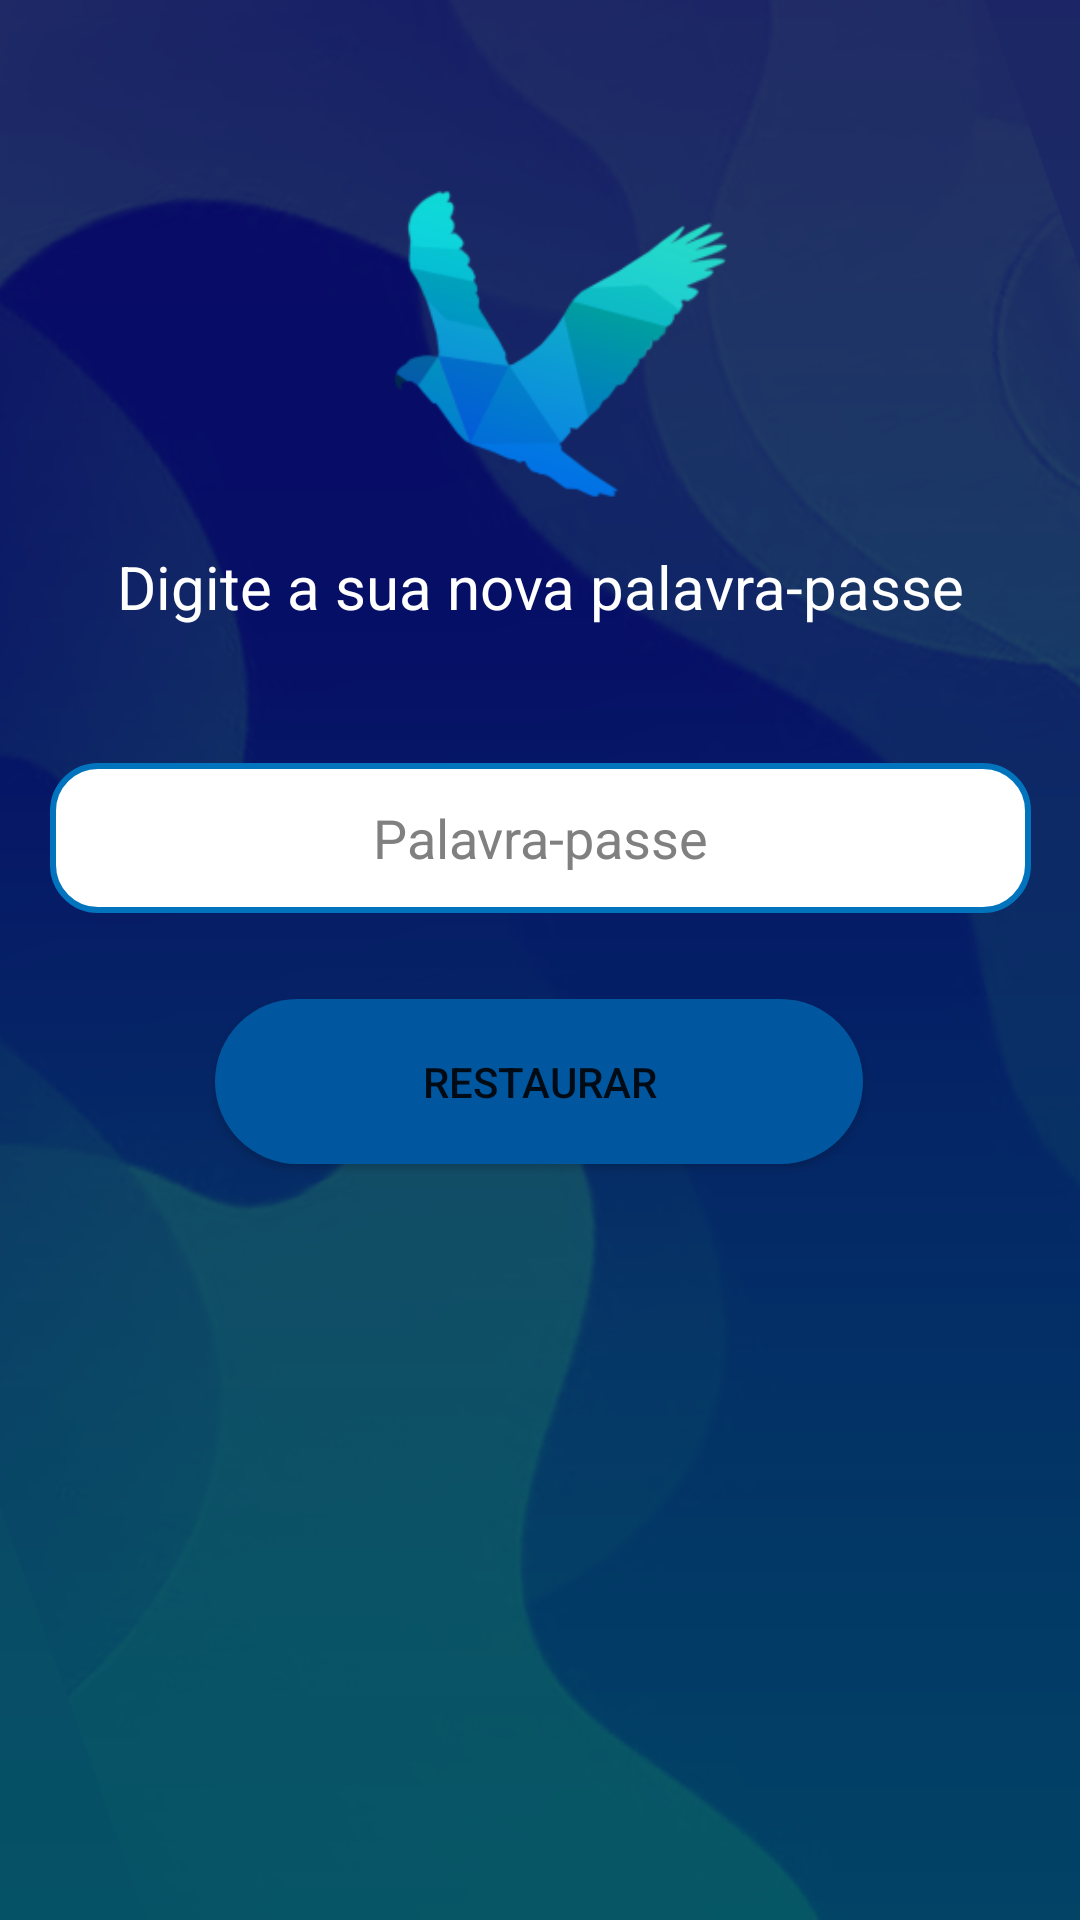

This screen was rendered from an Android layout file. Write that file and the resources it references.
<!-- AndroidManifest.xml: application theme Theme.AzorShare -->
<!-- res/layout/forgot_password_password_fragment.xml -->
<?xml version="1.0" encoding="utf-8"?>
<androidx.constraintlayout.widget.ConstraintLayout xmlns:android="http://schemas.android.com/apk/res/android"
    xmlns:app="http://schemas.android.com/apk/res-auto"
    xmlns:tools="http://schemas.android.com/tools"
    android:layout_width="match_parent"
    android:layout_height="match_parent"
    tools:context=".activities.ForgotPassword"
    android:background="@drawable/background">

    <TextView
        android:id="@+id/OTPText"
        android:layout_width="wrap_content"
        android:layout_height="wrap_content"
        android:layout_marginBottom="8dp"
        android:text="Digite a sua nova palavra-passe"
        android:textColor="@color/white"
        android:textSize="20dp"
        app:layout_constraintBottom_toBottomOf="@+id/imageView4"
        app:layout_constraintEnd_toEndOf="@+id/imageView4"
        app:layout_constraintStart_toStartOf="@+id/imageView4" />

    <EditText
        android:id="@+id/PasswordField"
        android:layout_width="327dp"
        android:layout_height="50dp"
        android:textAlignment="center"
        android:textColor="@color/black"
        android:textColorHint="#808080"
        android:background="@drawable/round_input"
        android:ems="10"
        android:hint="Palavra-passe"
        android:inputType="textEmailAddress"
        app:layout_constraintBottom_toTopOf="@+id/FPPbt"
        app:layout_constraintEnd_toEndOf="parent"
        app:layout_constraintStart_toStartOf="parent"
        app:layout_constraintTop_toBottomOf="@+id/OTPText"
        app:layout_constraintVertical_bias="0.611" />

    <Button
        android:id="@+id/FPPbt"
        android:layout_width="216dp"
        android:layout_height="55dp"
        android:background="@drawable/round_buttons"
        android:text="RESTAURAR"
        app:layout_constraintBottom_toBottomOf="parent"
        app:layout_constraintEnd_toEndOf="parent"
        app:layout_constraintHorizontal_bias="0.497"
        app:layout_constraintStart_toStartOf="parent"
        app:layout_constraintTop_toBottomOf="@+id/imageView4"
        app:layout_constraintVertical_bias="0.315" />

    <ImageView
        android:id="@+id/imageView4"
        android:layout_width="209dp"
        android:layout_height="201dp"
        android:layout_marginTop="16dp"
        app:layout_constraintEnd_toEndOf="parent"
        app:layout_constraintStart_toStartOf="parent"
        app:layout_constraintTop_toTopOf="parent"
        app:srcCompat="@mipmap/ic_logo_foreground" />

    <TextView
        android:id="@+id/PasswordError"
        android:layout_width="wrap_content"
        android:layout_height="wrap_content"
        android:layout_marginStart="12dp"
        android:text=""
        android:textColor="#FF0000"
        app:layout_constraintBottom_toTopOf="@+id/PasswordField"
        app:layout_constraintStart_toStartOf="@+id/PasswordField" />

</androidx.constraintlayout.widget.ConstraintLayout>
<!-- resources referenced by this layout -->
<resources>
  <color name="black">#FF000000</color>
  <color name="white">#FFFFFFFF</color>
  <!-- drawable background: png bitmap (drawable, 226433 bytes) -->
  <!-- drawable round_buttons (drawable) -->
  <?xml version="1.0" encoding="utf-8"?>
  <shape xmlns:android="http://schemas.android.com/apk/res/android" android:shape="rectangle">
      <corners android:radius="30dp"/>
      <solid
          android:color="#00579f"
          />
  </shape>
  <!-- drawable round_input (drawable) -->
  <?xml version="1.0" encoding="utf-8"?>
  <shape xmlns:android="http://schemas.android.com/apk/res/android" android:shape="rectangle">
      <stroke
          android:width="2dp"
          android:color="#0274be" />
      <corners android:radius="15dp"/>
      <solid
          android:color="@color/white"
          />
  </shape>
  <!-- mipmap ic_logo_foreground: png bitmap (mipmap-hdpi, 5696 bytes) -->
  <style name="Theme.AzorShare" parent="Theme.MaterialComponents.DayNight.NoActionBar">
          
          <item name="colorPrimary">#0384DA</item>
          <item name="colorPrimaryVariant">@color/teal_700</item>
          <item name="colorOnPrimary">@color/white</item>
          <item name="android:windowTranslucentNavigation">true</item>
          <item name="android:statusBarColor">@color/black</item>
          
          <item name="colorSecondary">#03BADA</item>
          <item name="colorSecondaryVariant">@color/teal_700</item>
          <item name="colorOnSecondary">@color/black</item>
          
          
      </style>
  <color name="teal_700">#FF018786</color>
</resources>
